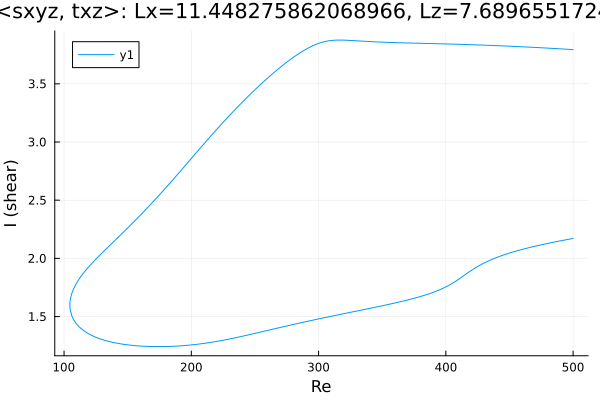

The data file committed next to this chart (first rows):
Re, shear
500.0, 3.794
499.2, 3.794
497.8, 3.795
496.4, 3.796
495, 3.797
493.6, 3.798
492.2, 3.799
490.8, 3.8
489.3, 3.801
487.9, 3.802
486.5, 3.803
485.1, 3.803
483.7, 3.804
482.3, 3.805
480.9, 3.806
479.4, 3.807
478, 3.808
476.6, 3.809
475.2, 3.81
473.8, 3.81
472.4, 3.811
471, 3.812
469.5, 3.813
468.1, 3.814
466.7, 3.814
465.3, 3.815
463.9, 3.816
462.5, 3.817
461.1, 3.818
459.6, 3.818
458.2, 3.819
456.8, 3.82
455.4, 3.821
454, 3.821
452.6, 3.822
451.2, 3.823
449.7, 3.823
448.3, 3.824
446.9, 3.825
445.5, 3.825
444.1, 3.826
442.7, 3.827
441.3, 3.827
439.8, 3.828
438.4, 3.829
437, 3.829
435.6, 3.83
434.2, 3.83
432.8, 3.831
431.4, 3.832
429.9, 3.832
428.5, 3.833
427.1, 3.833
425.7, 3.834
424.3, 3.834
422.9, 3.835
421.5, 3.836
420, 3.836
418.6, 3.837
417.2, 3.837
... 567 more rows
